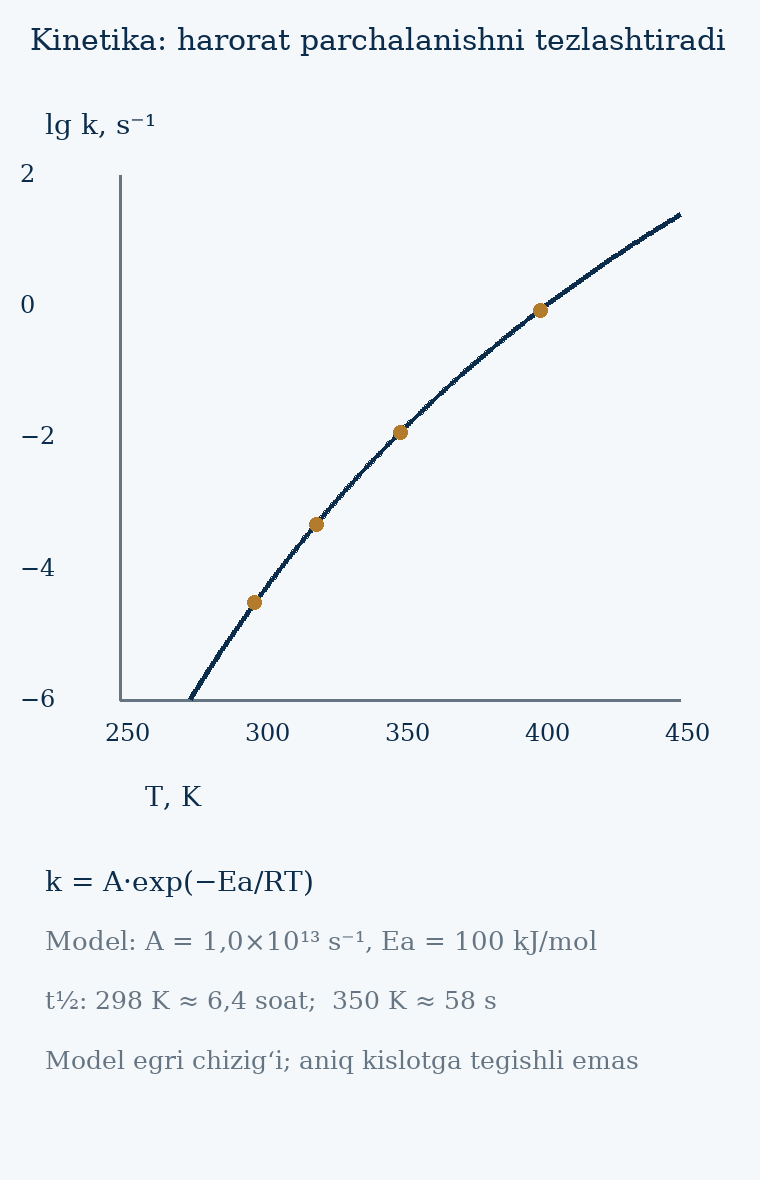

The table this chart was drawn from, first rows:
T_K, k_s-1, log10_k, t_half_s
250.0, 1.2746453676439507e-08, -7.895, 54379610
250.5, 1.4031211842200084e-08, -7.853, 49400379
251.0, 1.5439556910646397e-08, -7.811, 44894240
251.5, 1.6982800820313107e-08, -7.77, 40814656
252.0, 1.867323724825677e-08, -7.729, 37119819
252.5, 2.0524222065583803e-08, -7.688, 33772154
253.0, 2.2550259988325497e-08, -7.647, 30737880
253.5, 2.4767097869198357e-08, -7.606, 27986613
254.0, 2.7191825105497146e-08, -7.566, 25491013
254.5, 2.9842981669868186e-08, -7.525, 23226472
255.0, 3.27406743041489e-08, -7.485, 21170828
255.5, 3.5906701451913444e-08, -7.445, 19304117
256.0, 3.936468754294769e-08, -7.405, 17608350
256.5, 4.314022728271057e-08, -7.365, 16067305
257.0, 4.726104064206067e-08, -7.325, 14666355
257.5, 5.1757139287212375e-08, -7.286, 13392301
258.0, 5.6661005237239594e-08, -7.247, 12233231
258.5, 6.200778258655086e-08, -7.208, 11178390
259.0, 6.783548318279179e-08, -7.169, 10218062
259.5, 7.418520720672016e-08, -7.13, 9343469
260.0, 8.11013796599556e-08, -7.091, 8546676
260.5, 8.863200382921652e-08, -7.052, 7820507
261.0, 9.68289328619747e-08, -7.014, 7158472
261.5, 1.0574816065853844e-07, -6.976, 6554697
262.0, 1.1545013335958012e-07, -6.938, 6003866
262.5, 1.2600008278629197e-07, -6.9, 5501164
263.0, 1.3746838327290714e-07, -6.862, 5042230
263.5, 1.4993093341842053e-07, -6.824, 4623110
264.0, 1.6346956437624333e-07, -6.787, 4240222
264.5, 1.7817247639754234e-07, -6.749, 3890316
265.0, 1.9413470544621828e-07, -6.712, 3570444
265.5, 2.1145862181130593e-07, -6.675, 3277933
266.0, 2.302544627562511e-07, -6.638, 3010353
266.5, 2.506409013642047e-07, -6.601, 2765499
267.0, 2.727456538646514e-07, -6.564, 2541368
267.5, 2.967061278595168e-07, -6.528, 2336140
268.0, 3.2267011400681513e-07, -6.491, 2148160
268.5, 3.5079652386704175e-07, -6.455, 1975924
269.0, 3.8125617677252927e-07, -6.419, 1818062
269.5, 4.142326387429515e-07, -6.383, 1673328
270.0, 4.499231166415585e-07, -6.347, 1540590
270.5, 4.885394109470412e-07, -6.311, 1418815
271.0, 5.30308930705372e-07, -6.275, 1307063
271.5, 5.754757744251235e-07, -6.24, 1204477
272.0, 6.243018808890249e-07, -6.205, 1110276
272.5, 6.770682540742967e-07, -6.169, 1023748
273.0, 7.340762666050284e-07, -6.134, 944244
273.5, 7.956490464023708e-07, -6.099, 871172
274.0, 8.621329514524885e-07, -6.064, 803991
274.5, 9.338991378791167e-07, -6.03, 742208
275.0, 1.01134522678774e-06, -5.995, 685371
275.5, 1.0948970756419516e-06, -5.961, 633071
276.0, 1.1850106602404218e-06, -5.926, 584929
276.5, 1.2821740736859392e-06, -5.892, 540603
277.0, 1.386909649076354e-06, -5.858, 499778
277.5, 1.4997762130012763e-06, -5.824, 462167
278.0, 1.6213714773007001e-06, -5.79, 427507
278.5, 1.7523345769298383e-06, -5.756, 395556
279.0, 1.893348762182078e-06, -5.723, 366096
279.5, 2.0451442539485795e-06, -5.689, 338923
... 341 more rows
